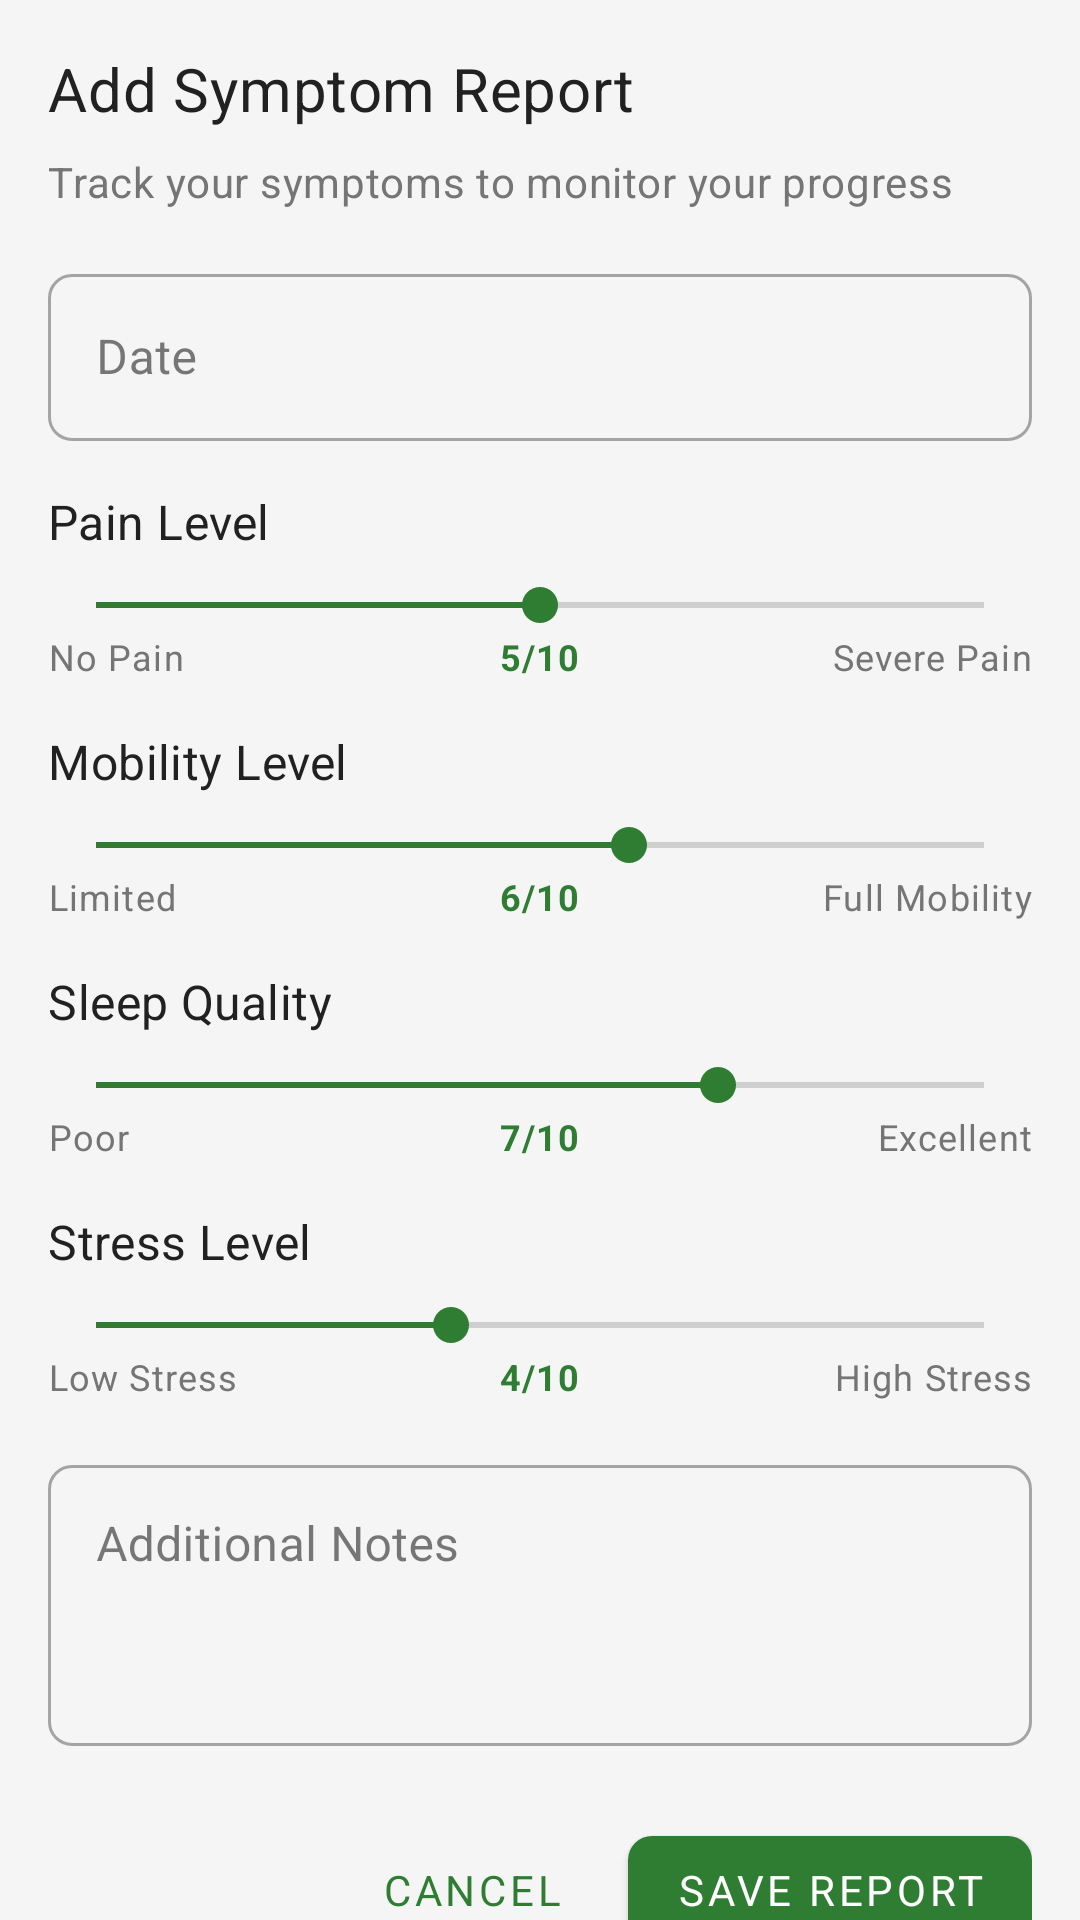

This screen was rendered from an Android layout file. Write that file and the resources it references.
<!-- AndroidManifest.xml: application theme Theme.AyurSutra -->
<!-- res/layout/dialog_symptom_report.xml -->
<?xml version="1.0" encoding="utf-8"?>
<androidx.core.widget.NestedScrollView xmlns:android="http://schemas.android.com/apk/res/android"
    xmlns:app="http://schemas.android.com/apk/res-auto"
    android:layout_width="match_parent"
    android:layout_height="wrap_content">

    <LinearLayout
        android:layout_width="match_parent"
        android:layout_height="wrap_content"
        android:orientation="vertical"
        android:padding="16dp">

        <TextView
            android:layout_width="match_parent"
            android:layout_height="wrap_content"
            android:text="Add Symptom Report"
            android:textAppearance="?attr/textAppearanceHeadline6"
            android:textColor="@color/text_primary" />

        <TextView
            android:layout_width="match_parent"
            android:layout_height="wrap_content"
            android:layout_marginTop="8dp"
            android:text="Track your symptoms to monitor your progress"
            android:textAppearance="?attr/textAppearanceBody2"
            android:textColor="@color/text_secondary" />

        <com.google.android.material.textfield.TextInputLayout
            android:id="@+id/til_date"
            style="@style/Widget.MaterialComponents.TextInputLayout.OutlinedBox"
            android:layout_width="match_parent"
            android:layout_height="wrap_content"
            android:layout_marginTop="16dp"
            android:hint="Date">

            <com.google.android.material.textfield.TextInputEditText
                android:id="@+id/et_date"
                android:layout_width="match_parent"
                android:layout_height="wrap_content"
                android:clickable="true"
                android:focusable="false"
                android:inputType="none" />

        </com.google.android.material.textfield.TextInputLayout>

        
        <TextView
            android:layout_width="match_parent"
            android:layout_height="wrap_content"
            android:layout_marginTop="16dp"
            android:text="Pain Level"
            android:textAppearance="?attr/textAppearanceSubtitle1"
            android:textColor="@color/text_primary" />

        <SeekBar
            android:id="@+id/seek_bar_pain"
            android:layout_width="match_parent"
            android:layout_height="wrap_content"
            android:layout_marginTop="8dp"
            android:max="10"
            android:progress="5"
            android:progressTint="@color/primary"
            android:thumbTint="@color/primary" />

        <LinearLayout
            android:layout_width="match_parent"
            android:layout_height="wrap_content"
            android:orientation="horizontal">

            <TextView
                android:layout_width="0dp"
                android:layout_height="wrap_content"
                android:layout_weight="1"
                android:text="No Pain"
                android:textAppearance="?attr/textAppearanceCaption"
                android:textColor="@color/text_secondary" />

            <TextView
                android:id="@+id/tv_pain_value"
                android:layout_width="wrap_content"
                android:layout_height="wrap_content"
                android:text="5/10"
                android:textAppearance="?attr/textAppearanceCaption"
                android:textColor="@color/primary"
                android:textStyle="bold" />

            <TextView
                android:layout_width="0dp"
                android:layout_height="wrap_content"
                android:layout_weight="1"
                android:gravity="end"
                android:text="Severe Pain"
                android:textAppearance="?attr/textAppearanceCaption"
                android:textColor="@color/text_secondary" />

        </LinearLayout>

        
        <TextView
            android:layout_width="match_parent"
            android:layout_height="wrap_content"
            android:layout_marginTop="16dp"
            android:text="Mobility Level"
            android:textAppearance="?attr/textAppearanceSubtitle1"
            android:textColor="@color/text_primary" />

        <SeekBar
            android:id="@+id/seek_bar_mobility"
            android:layout_width="match_parent"
            android:layout_height="wrap_content"
            android:layout_marginTop="8dp"
            android:max="10"
            android:progress="6"
            android:progressTint="@color/primary"
            android:thumbTint="@color/primary" />

        <LinearLayout
            android:layout_width="match_parent"
            android:layout_height="wrap_content"
            android:orientation="horizontal">

            <TextView
                android:layout_width="0dp"
                android:layout_height="wrap_content"
                android:layout_weight="1"
                android:text="Limited"
                android:textAppearance="?attr/textAppearanceCaption"
                android:textColor="@color/text_secondary" />

            <TextView
                android:id="@+id/tv_mobility_value"
                android:layout_width="wrap_content"
                android:layout_height="wrap_content"
                android:text="6/10"
                android:textAppearance="?attr/textAppearanceCaption"
                android:textColor="@color/primary"
                android:textStyle="bold" />

            <TextView
                android:layout_width="0dp"
                android:layout_height="wrap_content"
                android:layout_weight="1"
                android:gravity="end"
                android:text="Full Mobility"
                android:textAppearance="?attr/textAppearanceCaption"
                android:textColor="@color/text_secondary" />

        </LinearLayout>

        
        <TextView
            android:layout_width="match_parent"
            android:layout_height="wrap_content"
            android:layout_marginTop="16dp"
            android:text="Sleep Quality"
            android:textAppearance="?attr/textAppearanceSubtitle1"
            android:textColor="@color/text_primary" />

        <SeekBar
            android:id="@+id/seek_bar_sleep"
            android:layout_width="match_parent"
            android:layout_height="wrap_content"
            android:layout_marginTop="8dp"
            android:max="10"
            android:progress="7"
            android:progressTint="@color/primary"
            android:thumbTint="@color/primary" />

        <LinearLayout
            android:layout_width="match_parent"
            android:layout_height="wrap_content"
            android:orientation="horizontal">

            <TextView
                android:layout_width="0dp"
                android:layout_height="wrap_content"
                android:layout_weight="1"
                android:text="Poor"
                android:textAppearance="?attr/textAppearanceCaption"
                android:textColor="@color/text_secondary" />

            <TextView
                android:id="@+id/tv_sleep_value"
                android:layout_width="wrap_content"
                android:layout_height="wrap_content"
                android:text="7/10"
                android:textAppearance="?attr/textAppearanceCaption"
                android:textColor="@color/primary"
                android:textStyle="bold" />

            <TextView
                android:layout_width="0dp"
                android:layout_height="wrap_content"
                android:layout_weight="1"
                android:gravity="end"
                android:text="Excellent"
                android:textAppearance="?attr/textAppearanceCaption"
                android:textColor="@color/text_secondary" />

        </LinearLayout>

        
        <TextView
            android:layout_width="match_parent"
            android:layout_height="wrap_content"
            android:layout_marginTop="16dp"
            android:text="Stress Level"
            android:textAppearance="?attr/textAppearanceSubtitle1"
            android:textColor="@color/text_primary" />

        <SeekBar
            android:id="@+id/seek_bar_stress"
            android:layout_width="match_parent"
            android:layout_height="wrap_content"
            android:layout_marginTop="8dp"
            android:max="10"
            android:progress="4"
            android:progressTint="@color/primary"
            android:thumbTint="@color/primary" />

        <LinearLayout
            android:layout_width="match_parent"
            android:layout_height="wrap_content"
            android:orientation="horizontal">

            <TextView
                android:layout_width="0dp"
                android:layout_height="wrap_content"
                android:layout_weight="1"
                android:text="Low Stress"
                android:textAppearance="?attr/textAppearanceCaption"
                android:textColor="@color/text_secondary" />

            <TextView
                android:id="@+id/tv_stress_value"
                android:layout_width="wrap_content"
                android:layout_height="wrap_content"
                android:text="4/10"
                android:textAppearance="?attr/textAppearanceCaption"
                android:textColor="@color/primary"
                android:textStyle="bold" />

            <TextView
                android:layout_width="0dp"
                android:layout_height="wrap_content"
                android:layout_weight="1"
                android:gravity="end"
                android:text="High Stress"
                android:textAppearance="?attr/textAppearanceCaption"
                android:textColor="@color/text_secondary" />

        </LinearLayout>

        
        <com.google.android.material.textfield.TextInputLayout
            android:id="@+id/til_notes"
            style="@style/Widget.MaterialComponents.TextInputLayout.OutlinedBox"
            android:layout_width="match_parent"
            android:layout_height="wrap_content"
            android:layout_marginTop="16dp"
            android:hint="Additional Notes">

            <com.google.android.material.textfield.TextInputEditText
                android:id="@+id/et_notes"
                android:layout_width="match_parent"
                android:layout_height="wrap_content"
                android:gravity="top"
                android:inputType="textMultiLine"
                android:lines="3" />

        </com.google.android.material.textfield.TextInputLayout>

        <LinearLayout
            android:layout_width="match_parent"
            android:layout_height="wrap_content"
            android:layout_marginTop="24dp"
            android:gravity="end"
            android:orientation="horizontal">

            <com.google.android.material.button.MaterialButton
                android:id="@+id/btn_cancel"
                style="@style/Widget.MaterialComponents.Button.TextButton"
                android:layout_width="wrap_content"
                android:layout_height="wrap_content"
                android:layout_marginEnd="8dp"
                android:text="Cancel" />

            <com.google.android.material.button.MaterialButton
                android:id="@+id/btn_save"
                android:layout_width="wrap_content"
                android:layout_height="wrap_content"
                android:text="Save Report" />

        </LinearLayout>

    </LinearLayout>

</androidx.core.widget.NestedScrollView>
<!-- resources referenced by this layout -->
<resources>
  <color name="primary">#2E7D32</color>
  <color name="text_primary">#212121</color>
  <color name="text_secondary">#757575</color>
  <color name="primary_variant">#1B5E20</color>
  <color name="text_on_primary">#FFFFFF</color>
  <color name="secondary">#8D6E63</color>
  <color name="secondary_variant">#6D4C41</color>
  <color name="text_on_secondary">#FFFFFF</color>
  <color name="background">#F5F5F5</color>
  <color name="surface">#FFFFFF</color>
  <style name="TextAppearance.AyurSutra.Headline1" parent="TextAppearance.MaterialComponents.Headline1">
          <item name="fontFamily">@font/poppins_light</item>
          <item name="android:textSize">96sp</item>
      </style>
  <style name="TextAppearance.AyurSutra.Headline2" parent="TextAppearance.MaterialComponents.Headline2">
          <item name="fontFamily">@font/poppins_light</item>
          <item name="android:textSize">60sp</item>
      </style>
  <style name="TextAppearance.AyurSutra.Headline3" parent="TextAppearance.MaterialComponents.Headline3">
          <item name="fontFamily">@font/poppins_regular</item>
          <item name="android:textSize">48sp</item>
      </style>
  <style name="TextAppearance.AyurSutra.Headline4" parent="TextAppearance.MaterialComponents.Headline4">
          <item name="fontFamily">@font/poppins_regular</item>
          <item name="android:textSize">34sp</item>
      </style>
  <style name="TextAppearance.AyurSutra.Headline5" parent="TextAppearance.MaterialComponents.Headline5">
          <item name="fontFamily">@font/poppins_medium</item>
          <item name="android:textSize">24sp</item>
      </style>
  <style name="TextAppearance.AyurSutra.Headline6" parent="TextAppearance.MaterialComponents.Headline6">
          <item name="fontFamily">@font/poppins_medium</item>
          <item name="android:textSize">20sp</item>
      </style>
  <style name="TextAppearance.AyurSutra.Subtitle1" parent="TextAppearance.MaterialComponents.Subtitle1">
          <item name="fontFamily">@font/poppins_regular</item>
          <item name="android:textSize">16sp</item>
      </style>
  <style name="TextAppearance.AyurSutra.Subtitle2" parent="TextAppearance.MaterialComponents.Subtitle2">
          <item name="fontFamily">@font/poppins_medium</item>
          <item name="android:textSize">14sp</item>
      </style>
  <style name="TextAppearance.AyurSutra.Body1" parent="TextAppearance.MaterialComponents.Body1">
          <item name="fontFamily">@font/poppins_regular</item>
          <item name="android:textSize">16sp</item>
      </style>
  <style name="TextAppearance.AyurSutra.Body2" parent="TextAppearance.MaterialComponents.Body2">
          <item name="fontFamily">@font/poppins_regular</item>
          <item name="android:textSize">14sp</item>
      </style>
  <style name="TextAppearance.AyurSutra.Caption" parent="TextAppearance.MaterialComponents.Caption">
          <item name="fontFamily">@font/poppins_regular</item>
          <item name="android:textSize">12sp</item>
      </style>
  <style name="TextAppearance.AyurSutra.Button" parent="TextAppearance.MaterialComponents.Button">
          <item name="fontFamily">@font/poppins_medium</item>
          <item name="android:textSize">14sp</item>
      </style>
  <style name="ShapeAppearance.AyurSutra.SmallComponent" parent="ShapeAppearance.MaterialComponents.SmallComponent">
          <item name="cornerFamily">rounded</item>
          <item name="cornerSize">8dp</item>
      </style>
  <style name="ShapeAppearance.AyurSutra.MediumComponent" parent="ShapeAppearance.MaterialComponents.MediumComponent">
          <item name="cornerFamily">rounded</item>
          <item name="cornerSize">12dp</item>
      </style>
  <style name="ShapeAppearance.AyurSutra.LargeComponent" parent="ShapeAppearance.MaterialComponents.LargeComponent">
          <item name="cornerFamily">rounded</item>
          <item name="cornerSize">16dp</item>
      </style>
</resources>
